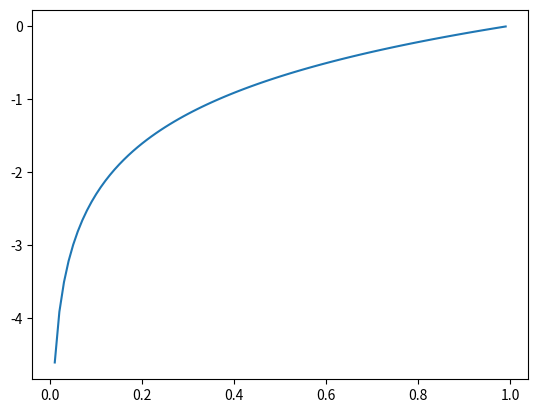

Reproduce this figure in Python.
import numpy as np
import matplotlib.pyplot as plt
# 교차 엔트로피 오차도 마찬가지로 추정치와 정답을 통해 
# 신경망의 성능을 나타내는 지표이다.
# 교차 엔트로피 오차는 주로 분류문제에서 많이 사용되는데 
# 예측값이 참과 거짓 둘중 하나로 결정될(이산적) 때 주로 쓴다 
# 밑이 자연상수 e인 로그를 사용하여 계산한다, 이는 자연로그에 쓰이는 상수e 가 가장 많은 값을 표현해주기 때문

x = np.arange(0, 1, 0.01)
y = np.log(x)
 
plt.plot(x, y)
plt.show()

def CEE(y, t):
    delta = 1e-10 # 값이 0이 되는것을 방지하기 위해 매우 작은 값을 더한다. 
    return -np.sum(t*np.log(y+delta))
t = np.array([0, 0, 0, 0.5, 0.5, 0, 0, 0, 0, 0])
y0 = [0, 0, 0, 0.5, 0.5, 0, 0, 0, 0, 0]
y1 = [0.01, 0.01, 0.1, 0.3, 0.33, 0.04, 0.02, 0.05, 0.01, 0.1]
y2 = np.array([0.3, 0.01, 0.1, 0.01, 0.04, 0.02, 0.05, 0.33, 0.01, 0.1])
print(CEE(t,y0)) # 0.6931471803599453
print(CEE(t,y1)) # 8.265472039806522
print(CEE(t,y2)) # 21.21844021456322